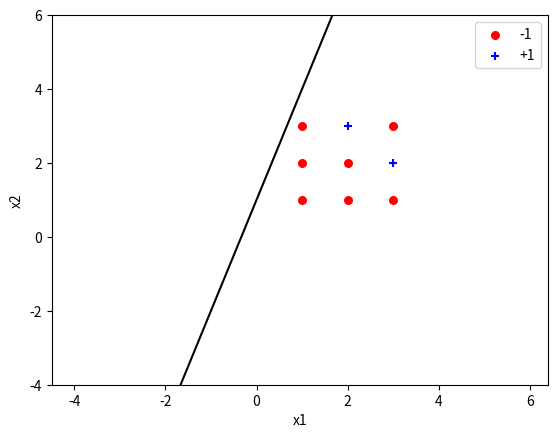

This chart was generated by the following Python code:
import numpy as np
import matplotlib.pyplot as plt

def load_data():
    records = [[1,1,-1], [1,2,-1], [1,3,-1], [2,1,-1], [2,2,-1], [2,3, +1], [3,1,-1], [3,2,+1], [3,3,-1]]  
    data = []
    label = []
    for record in records:
        #add one dimension-----x0
        data.append([1, float(record[0]), float(record[1])])
        label.append(int(record[2]))
    return data, label

def sign(weight, x):
    if weight.dot(x) < 0:
        return -1
    elif weight.T.dot(x) == 0:
        return 0
    else:
        return +1

def pocket(data, label):
    data = np.array(data); label = np.array(label)
    # m = 2 + 1
    m, n = data.shape
    #weight before revising
    weight_old = np.zeros((n))
    #weight after revising
    weight_new = np.zeros((n))
    #best w
    weight_best = np.zeros((n))
    best_error_count = 0
    new_error_count = 0
    for indexs in range(10000):
        for i in range(m):
            best_error_count = 0
            new_error_count = 0
            predict = sign(weight_old, data[i])
            if predict != label[i]:
                all_changed = True
                weight_new = weight_old + label[i] * data[i]
            #everytime new weight is calculated, it compares with best weight in the whole dataset.less mistake? then reassign best weight
                for index in range(m):
                    best_prediction = sign(weight_best, data[index])
                    new_prediction = sign(weight_new, data[index])
                    if best_prediction != label[index]:
                        best_error_count += 1
                    if new_prediction != label[index]:
                        new_error_count += 1
                print(best_error_count, new_error_count)
                if new_error_count <= best_error_count:
                    weight_best = weight_new
                weight_old = weight_new
    return weight_best.tolist()  

def visualize(data, label, weight):
    xcord_1 = []
    ycord_1 = []
    xcord1 = [] 
    ycord1 = []
    for i in range(len(label)):
        if label[i] == -1:
            xcord_1.append(data[i][1])
            ycord_1.append(data[i][2])
        else:
            xcord1.append(data[i][1])
            ycord1.append(data[i][2])
    plt.switch_backend("agg")
    fig = plt.figure()
    ax = fig.add_subplot(111)
    #draw a straight line
    x0 = np.arange(-4, 6, 0.1)
    y0 = (-weight[0] - weight[1] * x0) / weight[2]
    plt.ylim(-4, 6)
    ax.plot(x0, y0, color = "black")
    
    ax.scatter(xcord_1, ycord_1, s = 30, c = "red", marker = "o", alpha = 1, label = "-1")
    ax.scatter(xcord1, ycord1, s = 30, c = "blue", marker = "+", alpha = 1,  label = "+1")

    ax.set_xlabel("x1")
    ax.set_ylabel("x2")
    plt.legend()


    # dpi = 300 means 1800 * 1200 size of a graph
    plt.rcParams['savefig.dpi'] = 300 
    plt.savefig("visualize")
    plt.close()
   
if __name__ == "__main__":
    data, label = load_data()
    weight = pocket(data, label)
    visualize(data, label, weight)
